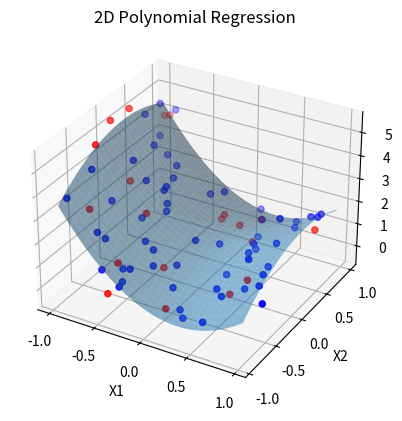

The matplotlib source for this figure:
import pandas as pd
import numpy as np
import matplotlib.pyplot as plt
from mpl_toolkits.mplot3d import Axes3D


n_samples = 80          # number of data points
n_features = 2   
degree = 2              # 1 = linear, >1 = polynomial
noise_std = 0.5         # noise level
random_seed = 42

np.random.seed(random_seed)

# Generate input features
X = np.random.uniform(-1, 1, size=(n_samples, n_features))

# True weights (unknown in real world)
true_w = np.random.randn(1 + n_features * degree)

# Design matrix generator
def design_matrix_nd(X, degree):
    n_samples, n_features = X.shape
    Phi = np.ones((n_samples, 1))  # bias

    for d in range(1, degree + 1):
        for f in range(n_features):
            Phi = np.column_stack((Phi, X[:, f] ** d))

    return Phi

# Generate output with noise
Phi_true = design_matrix_nd(X, degree)
y = Phi_true @ true_w + np.random.normal(0, noise_std, size=n_samples)

# PANDAS DATAFRAME 
columns = [f"X{i+1}" for i in range(n_features)]
df = pd.DataFrame(X, columns=columns)
df["y"] = y

# Train-Test Split
train_df = df.sample(frac=0.75, random_state=1)
test_df = df.drop(train_df.index)

X_train = train_df.iloc[:, :-1].values
y_train = train_df["y"].values

X_test = test_df.iloc[:, :-1].values
y_test = test_df["y"].values

#TRAINING 
Phi_train = design_matrix_nd(X_train, degree)
w = np.linalg.pinv(Phi_train) @ y_train

#PREDICTION 
y_train_pred = Phi_train @ w
Phi_test = design_matrix_nd(X_test, degree)
y_test_pred = Phi_test @ w

#ERROR METRICS
train_mse = np.mean((y_train - y_train_pred) ** 2)
train_rmse = np.sqrt(train_mse)

test_mse = np.mean((y_test - y_test_pred) ** 2)
test_rmse = np.sqrt(test_mse)

#  RESULTS 
print("\n===== MODEL SUMMARY =====")
print("Number of samples:", n_samples)
print("Number of features:", n_features)
print("Polynomial degree:", degree)
print("Weights:", w)
print("Train MSE:", train_mse)
print("Train RMSE:", train_rmse)
print("Test MSE:", test_mse)
print("Test RMSE:", test_rmse)

# VISUALIZATION 

#  1D INPUT → 2D PLOT
if n_features == 1:
    x_train = X_train[:, 0]
    x_test = X_test[:, 0]

    plt.scatter(x_train, y_train, color='blue', label='Train')
    plt.scatter(x_test, y_test, color='red', label='Test')

    x_line = np.linspace(min(x_train), max(x_train), 300).reshape(-1, 1)
    y_line = design_matrix_nd(x_line, degree) @ w

    plt.plot(x_line, y_line, color='green', label='Regression Curve')
    plt.xlabel("X")
    plt.ylabel("y")
    plt.title("1D Polynomial Regression")
    plt.legend()
    plt.show()

#  2D INPUT → 3D PLOT
elif n_features == 2:
    x1 = X_train[:, 0]
    x2 = X_train[:, 1]

    fig = plt.figure()
    ax = fig.add_subplot(111, projection='3d')

    ax.scatter(x1, x2, y_train, color='blue', label='Train')
    ax.scatter(X_test[:, 0], X_test[:, 1], y_test, color='red', label='Test')

    x1_grid, x2_grid = np.meshgrid(
        np.linspace(x1.min(), x1.max(), 30),
        np.linspace(x2.min(), x2.max(), 30)
    )

    grid = np.column_stack((x1_grid.ravel(), x2_grid.ravel()))
    y_surface = design_matrix_nd(grid, degree) @ w

    ax.plot_surface(
        x1_grid, x2_grid,
        y_surface.reshape(x1_grid.shape),
        alpha=0.5
    )

    ax.set_xlabel("X1")
    ax.set_ylabel("X2")
    ax.set_zlabel("y")
    ax.set_title("2D Polynomial Regression")
    plt.show()

#  ≥3D → NO VISUALIZATION
else:
    print("\nVisualization skipped (dimension > 2)")
